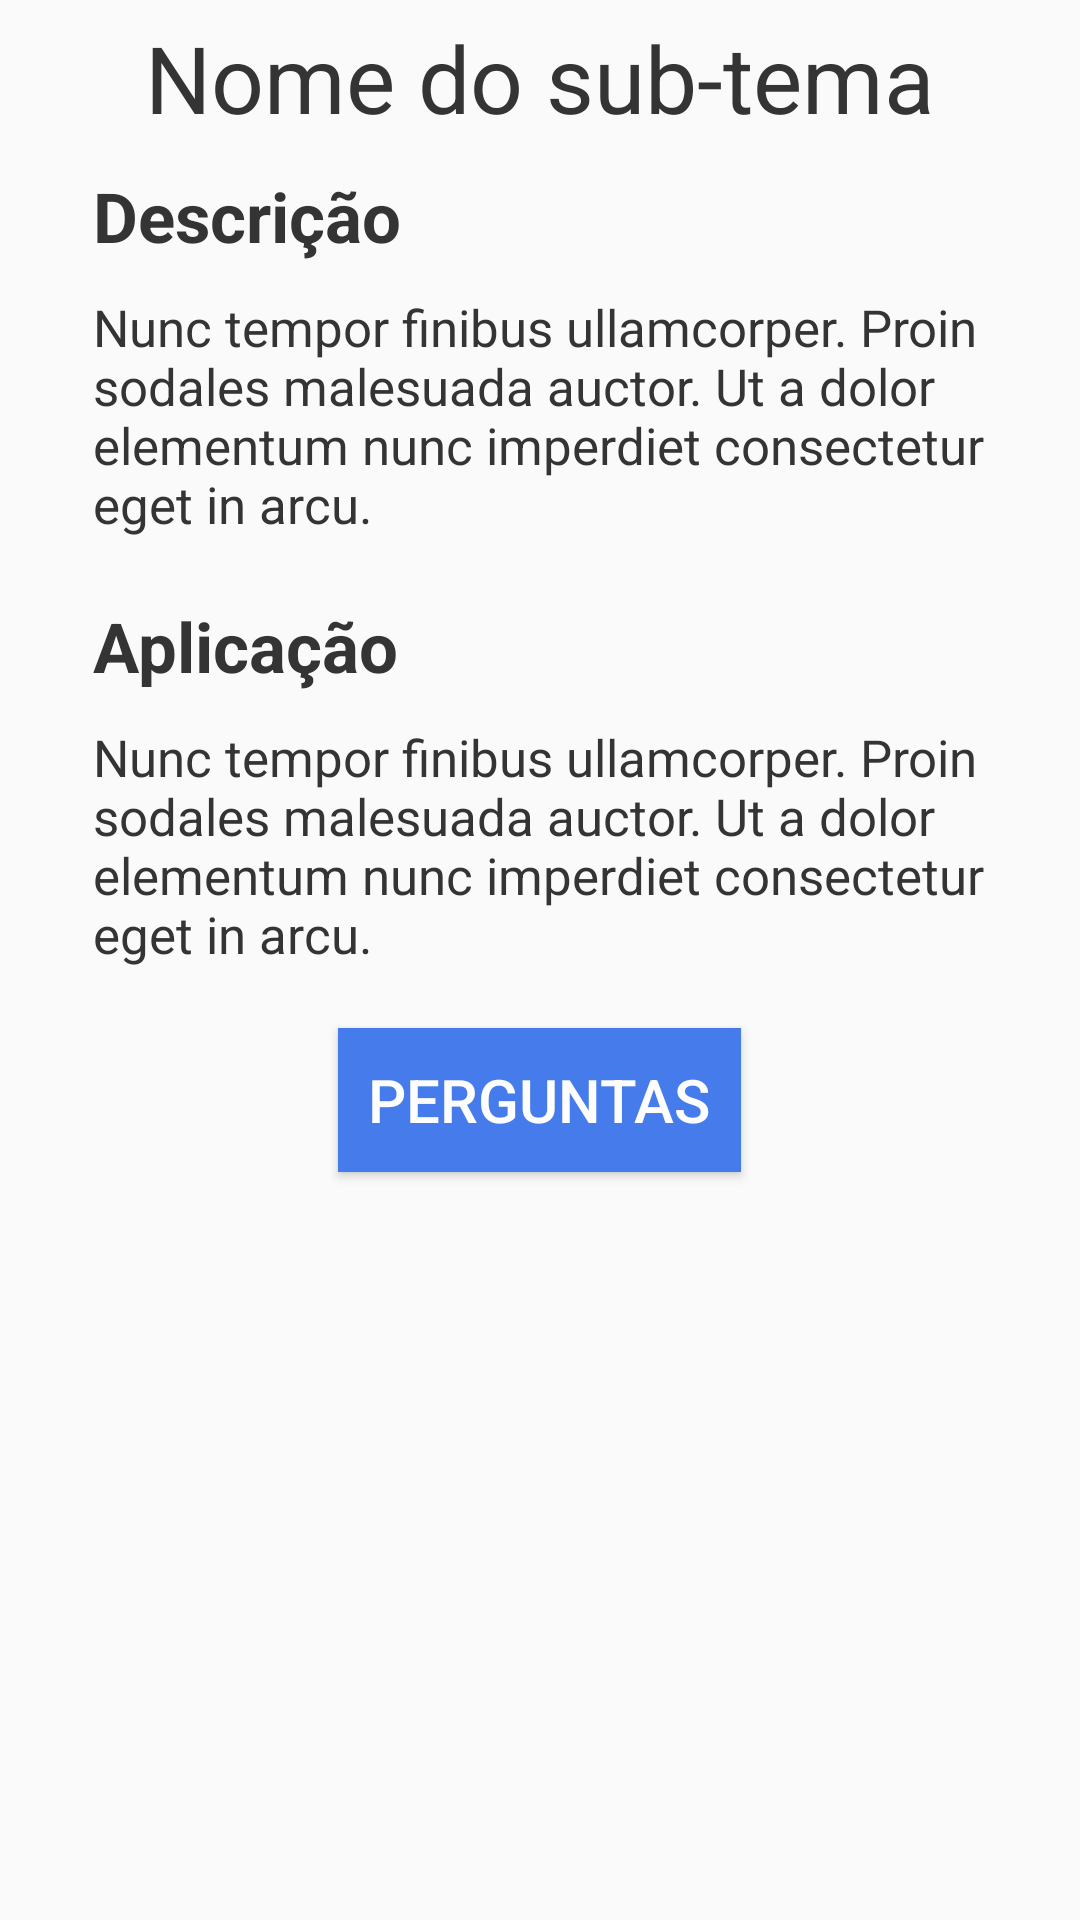

This screen was rendered from an Android layout file. Write that file and the resources it references.
<!-- AndroidManifest.xml: application theme AppTheme -->
<!-- res/layout/fragment_card_lesson.xml -->
<?xml version="1.0" encoding="utf-8"?>
<LinearLayout xmlns:android="http://schemas.android.com/apk/res/android"
    android:layout_width="match_parent" android:layout_height="match_parent"
    android:orientation="vertical">

    <TextView
        android:id="@+id/lessonSubject"
        android:layout_width="match_parent"
        android:layout_height="wrap_content"
        android:layout_marginTop="5dp"
        android:layout_marginLeft="20dp"
        android:layout_marginRight="20dp"
        android:layout_marginBottom="10dp"
        android:textAlignment="center"
        android:textColor="@color/colorGray"
        android:textSize="15pt"
        android:text="@string/nome_do_sub_tema"/>

    <TextView
        android:id="@+id/descriptionTitle"
        android:layout_width="match_parent"
        android:layout_height="wrap_content"
        android:layout_marginLeft="15pt"
        android:layout_marginRight="15pt"
        android:textColor="@color/colorGray"
        android:textStyle="bold"
        android:textSize="23sp"
        android:text="@string/descricao_titulo"/>

    <TextView
        android:id="@+id/descriptionText"
        android:layout_width="match_parent"
        android:layout_height="wrap_content"
        android:layout_marginLeft="15pt"
        android:layout_marginRight="15pt"
        android:textColor="@color/colorGray"
        android:layout_marginTop="5pt"
        android:textSize="17sp"
        android:text="@string/descricao_texto"/>

    <TextView
        android:id="@+id/applicationTitle"
        android:layout_width="match_parent"
        android:layout_height="wrap_content"
        android:layout_alignBottom="@id/descriptionText"
        android:layout_marginLeft="15pt"
        android:textColor="@color/colorGray"
        android:layout_marginRight="15pt"
        android:layout_marginTop="10pt"
        android:textStyle="bold"
        android:textSize="23sp"
        android:text="@string/aplicacao_titulo"/>

    <TextView
        android:id="@+id/applicationText"
        android:layout_width="match_parent"
        android:layout_height="wrap_content"
        android:layout_marginLeft="15pt"
        android:layout_marginRight="15pt"
        android:textSize="17sp"
        android:textColor="@color/colorGray"
        android:layout_marginTop="5pt"
        android:text="@string/aplicacao_texto"/>

    <Button
        android:id="@+id/questionsButton"
        android:layout_width="wrap_content"
        android:layout_height="wrap_content"
        android:textColor="@color/colorAccent"
        android:background="@color/buttonColor"
        android:layout_marginTop="20dp"
        android:layout_marginBottom="30dp"
        android:textSize="20sp"
        android:layout_gravity="center"
        android:padding="10dp"
        android:text="@string/perguntas_button"/>
</LinearLayout>
<!-- resources referenced by this layout -->
<resources>
  <color name="buttonColor">#FF457BEA</color>
  <color name="colorAccent">#FDFDFD</color>
  <color name="colorGray">#343434</color>
  <string name="aplicacao_texto">Nunc tempor finibus ullamcorper. Proin sodales malesuada auctor. Ut a dolor elementum nunc imperdiet consectetur eget in arcu.</string>
  <string name="aplicacao_titulo">Aplicação</string>
  <string name="descricao_texto">Nunc tempor finibus ullamcorper. Proin sodales malesuada auctor. Ut a dolor elementum nunc imperdiet consectetur eget in arcu.</string>
  <string name="descricao_titulo">Descrição</string>
  <string name="nome_do_sub_tema">Nome do sub-tema</string>
  <string name="perguntas_button">PERGUNTAS</string>
  <style name="AppTheme" parent="Theme.AppCompat.Light.DarkActionBar">
          
          <item name="colorPrimary">@color/colorPrimary</item>
          <item name="colorPrimaryDark">@color/colorPrimaryDark</item>
          <item name="colorAccent">@color/colorAccent</item>
      </style>
  <color name="colorPrimary">#66B1FD</color>
  <color name="colorPrimaryDark">#00574B</color>
</resources>
